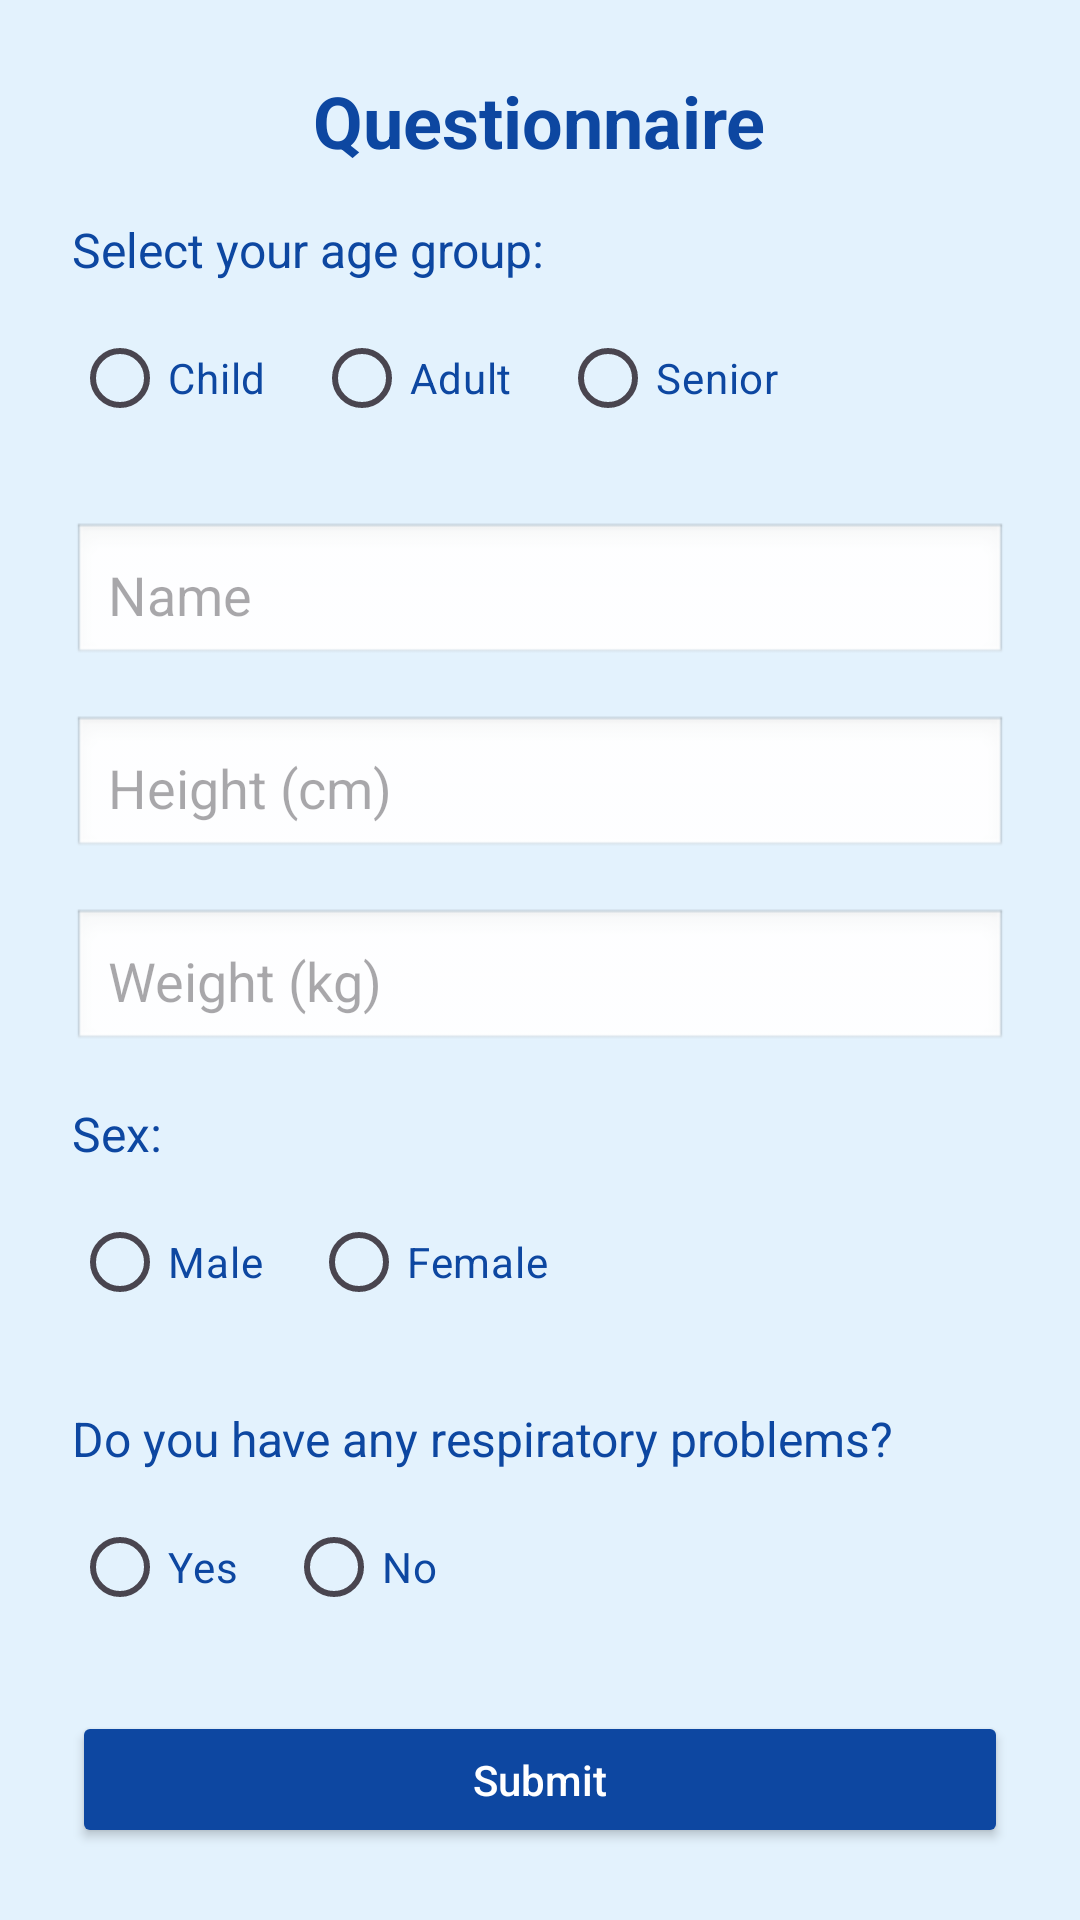

Reconstruct the res/layout file that produces this screen, plus the resources it refers to.
<!-- AndroidManifest.xml: application theme Theme.HealthPet -->
<!-- res/layout/activity_questionnaire.xml -->
<?xml version="1.0" encoding="utf-8"?>
<androidx.constraintlayout.widget.ConstraintLayout
    xmlns:android="http://schemas.android.com/apk/res/android"
    xmlns:app="http://schemas.android.com/apk/res-auto"
    android:id="@+id/questionnaireRoot"
    android:layout_width="match_parent"
    android:layout_height="match_parent"
    android:padding="24dp"
    android:background="#E3F2FD">

    <LinearLayout
        android:id="@+id/questionnaireContainer"
        android:layout_width="0dp"
        android:layout_height="0dp"
        android:orientation="vertical"
        app:layout_constraintTop_toTopOf="parent"
        app:layout_constraintBottom_toBottomOf="parent"
        app:layout_constraintStart_toStartOf="parent"
        app:layout_constraintEnd_toEndOf="parent">

        <TextView
            android:layout_width="wrap_content"
            android:layout_height="wrap_content"
            android:text="Questionnaire"
            android:textSize="24sp"
            android:textColor="#0D47A1"
            android:textStyle="bold"
            android:layout_gravity="center_horizontal"
            android:paddingBottom="16dp"/>

        
        <TextView
            android:layout_width="wrap_content"
            android:layout_height="wrap_content"
            android:text="Select your age group:"
            android:textSize="16sp"
            android:textColor="#0D47A1"
            android:paddingBottom="8dp"/>

        <RadioGroup
            android:id="@+id/ageGroupRadioGroup"
            android:layout_width="match_parent"
            android:layout_height="wrap_content"
            android:orientation="horizontal"
            android:paddingBottom="24dp">

            <RadioButton
                android:id="@+id/ageGroup1"
                android:layout_width="wrap_content"
                android:layout_height="wrap_content"
                android:text="@string/child"
                android:textColor="#0D47A1"/>

            <RadioButton
                android:id="@+id/ageGroup2"
                android:layout_width="wrap_content"
                android:layout_height="wrap_content"
                android:text="@string/adult"
                android:textColor="#0D47A1"
                android:layout_marginStart="16dp"/>

            <RadioButton
                android:id="@+id/ageGroup3"
                android:layout_width="wrap_content"
                android:layout_height="wrap_content"
                android:text="@string/senior"
                android:textColor="#0D47A1"
                android:layout_marginStart="16dp"/>
        </RadioGroup>

        <EditText
            android:id="@+id/nameInput"
            android:layout_width="match_parent"
            android:layout_height="wrap_content"
            android:hint="@string/name"
            android:inputType="textPersonName"
            android:padding="12dp"
            android:background="@android:drawable/edit_text"
            android:layout_marginBottom="16dp"/>

        <EditText
            android:id="@+id/heightInput"
            android:layout_width="match_parent"
            android:layout_height="wrap_content"
            android:hint="@string/height_cm"
            android:inputType="numberDecimal"
            android:padding="12dp"
            android:background="@android:drawable/edit_text"
            android:layout_marginBottom="16dp"/>


        <EditText
            android:id="@+id/weightInput"
            android:layout_width="match_parent"
            android:layout_height="wrap_content"
            android:hint="@string/weight_kg"
            android:inputType="numberDecimal"
            android:padding="12dp"
            android:background="@android:drawable/edit_text"
            android:layout_marginBottom="16dp"/>


        <TextView
            android:layout_width="wrap_content"
            android:layout_height="wrap_content"
            android:text="@string/sex"
            android:textSize="16sp"
            android:textColor="#0D47A1"
            android:paddingBottom="8dp"/>

        <RadioGroup
            android:id="@+id/sexRadioGroup"
            android:layout_width="match_parent"
            android:layout_height="wrap_content"
            android:orientation="horizontal"
            android:paddingBottom="24dp">

            <RadioButton
                android:id="@+id/sexMale"
                android:layout_width="wrap_content"
                android:layout_height="wrap_content"
                android:text="@string/male"
                android:textColor="#0D47A1"/>

            <RadioButton
                android:id="@+id/sexFemale"
                android:layout_width="wrap_content"
                android:layout_height="wrap_content"
                android:text="@string/female"
                android:textColor="#0D47A1"
                android:layout_marginStart="16dp"/>
        </RadioGroup>

        
        <TextView
            android:layout_width="wrap_content"
            android:layout_height="wrap_content"
            android:text="@string/do_you_have_any_respiratory_problems"
            android:textSize="16sp"
            android:textColor="#0D47A1"
            android:paddingBottom="8dp"/>

        <RadioGroup
            android:id="@+id/respiratoryRadioGroup"
            android:layout_width="match_parent"
            android:layout_height="wrap_content"
            android:orientation="horizontal"
            android:paddingBottom="24dp">

            <RadioButton
                android:id="@+id/respiratoryYes"
                android:layout_width="wrap_content"
                android:layout_height="wrap_content"
                android:text="@string/yes"
                android:textColor="#0D47A1"/>

            <RadioButton
                android:id="@+id/respiratoryNo"
                android:layout_width="wrap_content"
                android:layout_height="wrap_content"
                android:text="@string/no"
                android:textColor="#0D47A1"
                android:layout_marginStart="16dp"/>
        </RadioGroup>

        
        <Button
            android:id="@+id/submitQuestionnaireButton"
            android:layout_width="match_parent"
            android:layout_height="wrap_content"
            android:text="@string/submit"
            android:backgroundTint="#0D47A1"
            android:textColor="#FFFFFF"
            android:padding="12dp"
            android:textAllCaps="false"
            android:elevation="4dp"/>

    </LinearLayout>

</androidx.constraintlayout.widget.ConstraintLayout>
<!-- resources referenced by this layout -->
<resources>
  <string name="adult">Adult</string>
  <string name="child">Child</string>
  <string name="do_you_have_any_respiratory_problems">Do you have any respiratory problems?</string>
  <string name="female">Female</string>
  <string name="height_cm">Height (cm)</string>
  <string name="male">Male</string>
  <string name="name">Name</string>
  <string name="no">No</string>
  <string name="senior">Senior</string>
  <string name="sex">Sex:</string>
  <string name="submit">Submit</string>
  <string name="weight_kg">Weight (kg)</string>
  <string name="yes">Yes</string>
  <style name="Theme.HealthPet" parent="Base.Theme.HealthPet" />
  <style name="Base.Theme.HealthPet" parent="Theme.Material3.DayNight.NoActionBar">
          
          
      </style>
</resources>
